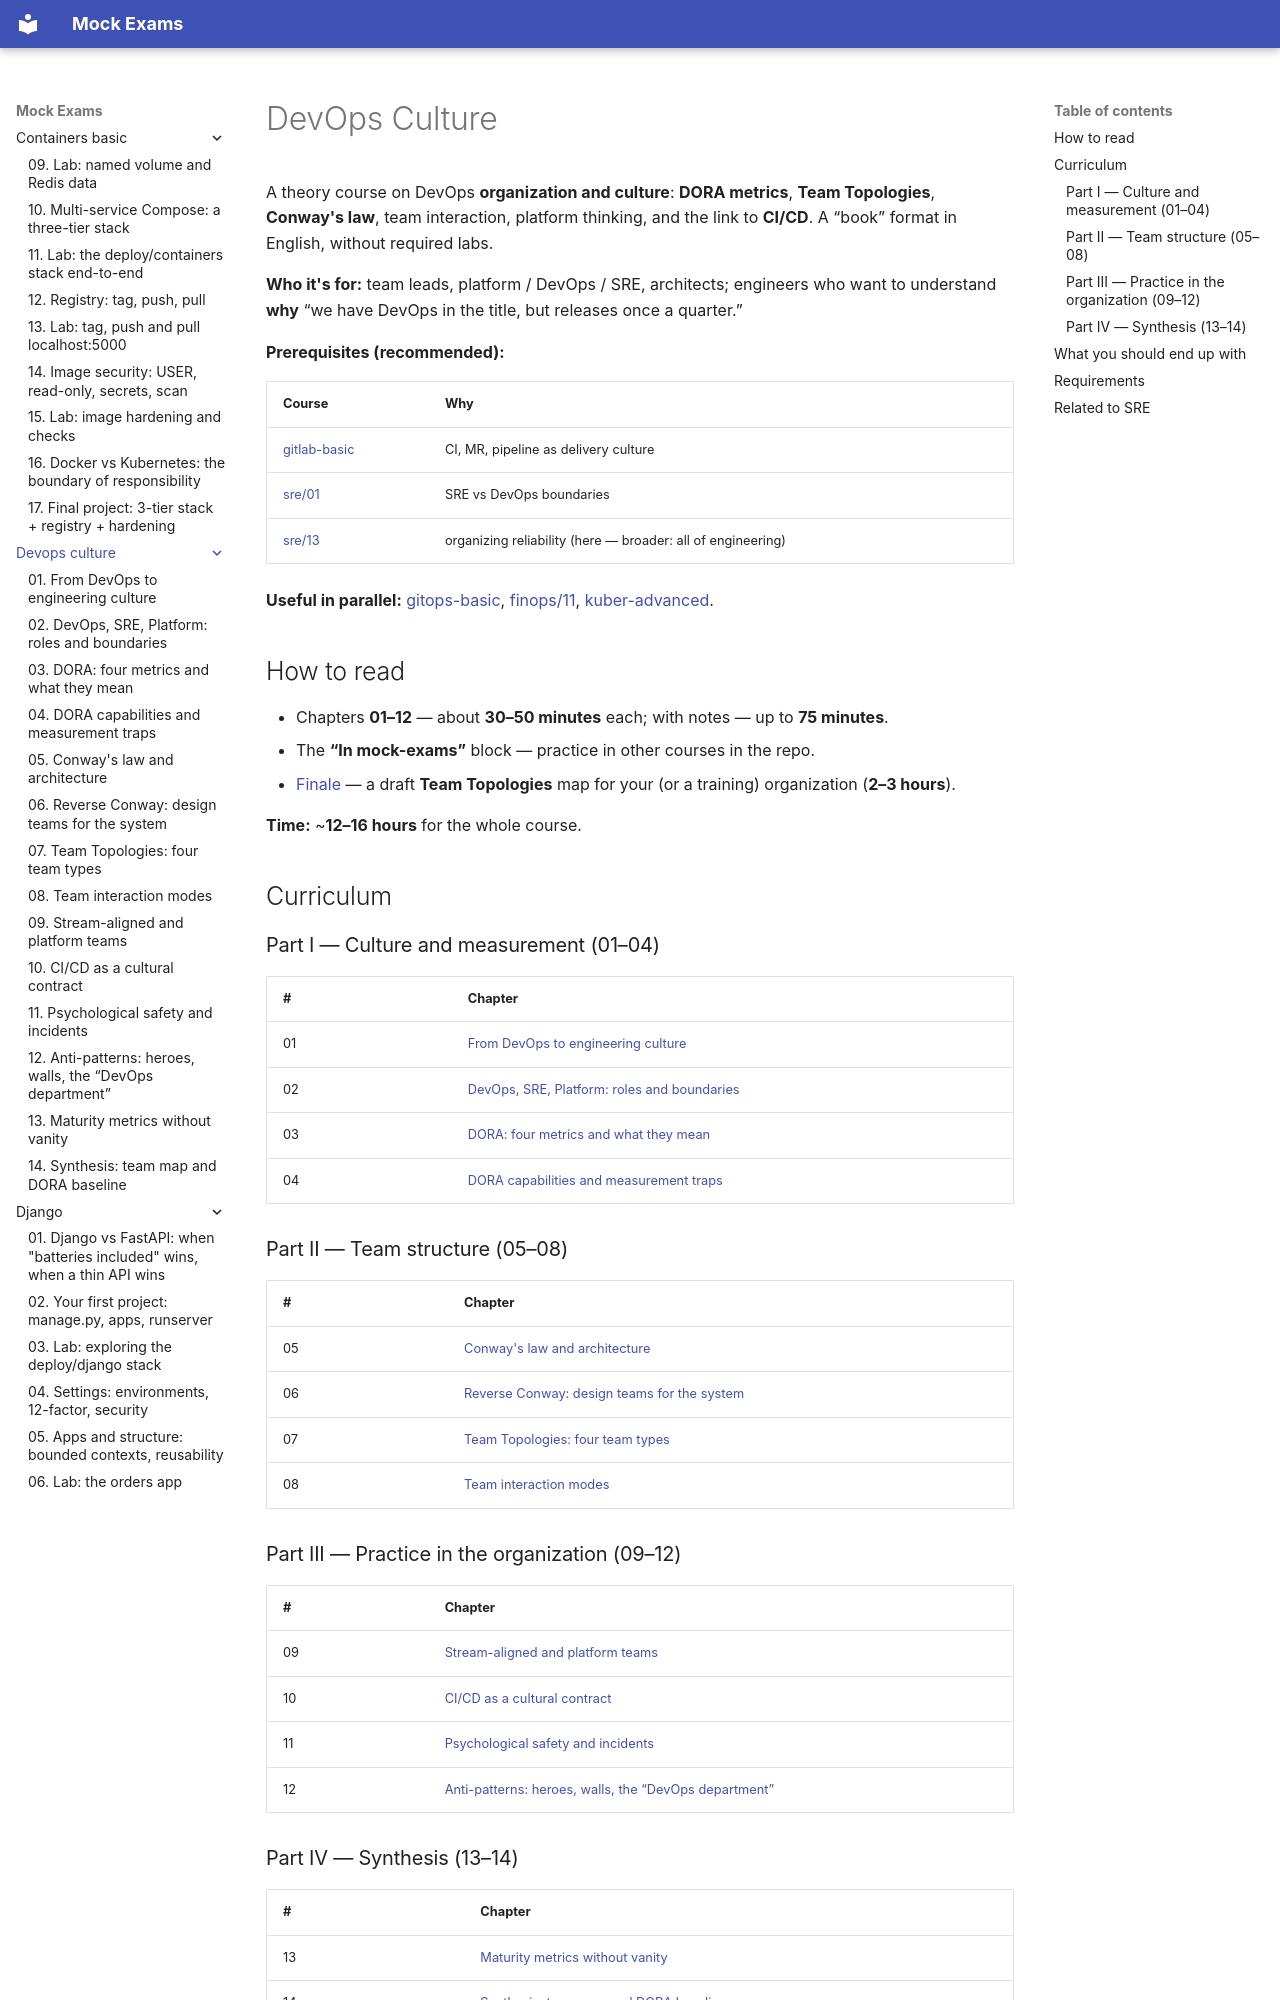

repository: FedorArbuzov/mock-exams · page: devops-culture/index.html · generator: mkdocs

# DevOps Culture

A theory course on DevOps **organization and culture**: **DORA metrics**, **Team Topologies**, **Conway's law**, team interaction, platform thinking, and the link to **CI/CD**. A “book” format in English, without required labs.

**Who it's for:** team leads, platform / DevOps / SRE, architects; engineers who want to understand **why** “we have DevOps in the title, but releases once a quarter.”

**Prerequisites (recommended):**

| Course | Why |
|------|--------|
| [gitlab-basic](../gitlab-basic/README.md) | CI, MR, pipeline as delivery culture |
| [sre/01](../sre/01-what-is-sre.md) | SRE vs DevOps boundaries |
| [sre/13](../sre/13-organizing-sre.md) | organizing reliability (here — broader: all of engineering) |

**Useful in parallel:** [gitops-basic](../gitops-basic/README.md), [finops/11](../finops/11-process-culture.md), [kuber-advanced](../kuber-advanced/README.md).

## How to read

- Chapters **01–12** — about **30–50 minutes** each; with notes — up to **75 minutes**.
- The **“In mock-exams”** block — practice in other courses in the repo.
- [Finale](14-synthesis.md) — a draft **Team Topologies** map for your (or a training) organization (**2–3 hours**).

**Time:** ~**12–16 hours** for the whole course.

## Curriculum

### Part I — Culture and measurement (01–04)

| # | Chapter |
|---|--------|
| 01 | [From DevOps to engineering culture](01-intro-devops-culture.md) |
| 02 | [DevOps, SRE, Platform: roles and boundaries](02-devops-sre-platform.md) |
| 03 | [DORA: four metrics and what they mean](03-dora-metrics.md) |
| 04 | [DORA capabilities and measurement traps](04-dora-capabilities.md) |

### Part II — Team structure (05–08)

| # | Chapter |
|---|--------|
| 05 | [Conway's law and architecture](05-conway-law.md) |
| 06 | [Reverse Conway: design teams for the system](06-reverse-conway.md) |
| 07 | [Team Topologies: four team types](07-team-topologies-types.md) |
| 08 | [Team interaction modes](08-interaction-modes.md) |

### Part III — Practice in the organization (09–12)

| # | Chapter |
|---|--------|
| 09 | [Stream-aligned and platform teams](09-stream-and-platform.md) |
| 10 | [CI/CD as a cultural contract](10-cicd-culture.md) |
| 11 | [Psychological safety and incidents](11-trust-and-incidents.md) |
| 12 | [Anti-patterns: heroes, walls, the “DevOps department”](12-anti-patterns.md) |

### Part IV — Synthesis (13–14)

| # | Chapter |
|---|--------|
| 13 | [Maturity metrics without vanity](13-metrics-maturity.md) |
| 14 | [Synthesis: team map and DORA baseline](14-synthesis.md) |
